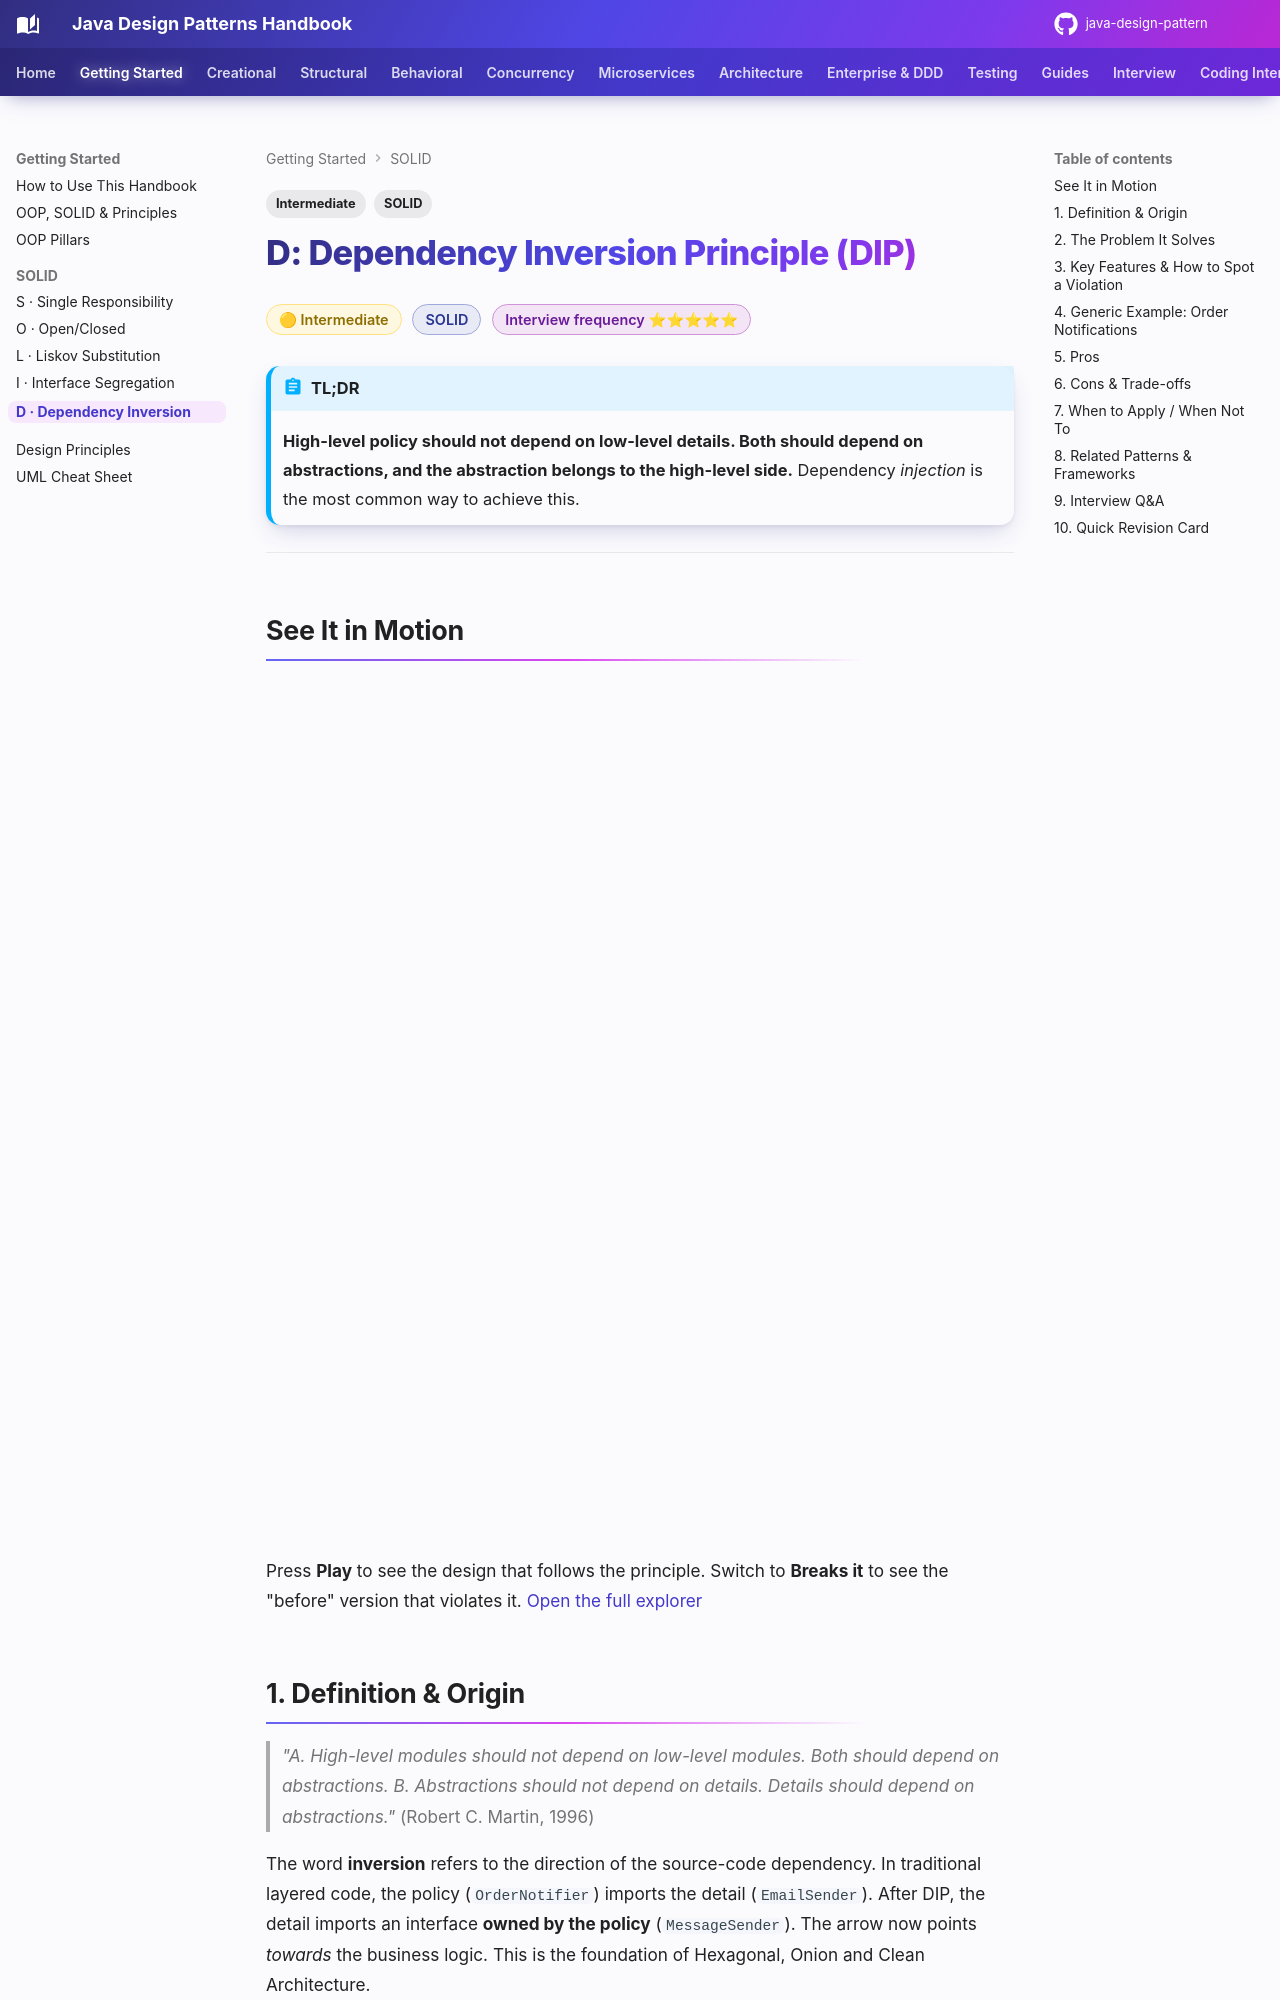

repository: khiruashish/java-design-pattern · page: getting-started/solid/dip/index.html · generator: mkdocs

---
tags:
  - SOLID
  - Intermediate
---

# D: Dependency Inversion Principle (DIP)

<span class="badge badge--intermediate">🟡 Intermediate</span>
<span class="badge badge--category">SOLID</span>
<span class="badge badge--interview">Interview frequency ⭐⭐⭐⭐⭐</span>

!!! abstract "TL;DR"
    **High-level policy should not depend on low-level details. Both should depend on abstractions, and the
    abstraction belongs to the high-level side.** Dependency *injection* is the most common way to achieve this.

---

## See It in Motion

<iframe class="motion-embed" src="../../../motion/index.html?p=dip&amp;embed=1" title="Animated walkthrough of the Dependency Inversion principle" loading="lazy"></iframe>

Press **Play** to see the design that follows the principle. Switch to **Breaks it** to see the "before" version that violates it. [Open the full explorer](../../motion/index.html#dip){ target=_blank }

## 1. Definition & Origin

> *"A. High-level modules should not depend on low-level modules. Both should depend on abstractions.
> B. Abstractions should not depend on details. Details should depend on abstractions."* (Robert C. Martin, 1996)

The word **inversion** refers to the direction of the source-code dependency. In traditional layered code, the policy
(`OrderNotifier`) imports the detail (`EmailSender`). After DIP, the detail imports an interface **owned by the policy**
(`MessageSender`). The arrow now points *towards* the business logic. This is the foundation of Hexagonal, Onion and
Clean Architecture.

!!! note "DIP ≠ DI ≠ IoC"
    * **DIP** is a *design principle* about the direction of dependencies.
    * **DI (Dependency Injection)** is a *technique*: dependencies are passed in, usually through the constructor, instead of created inside the class.
    * **IoC (Inversion of Control)** is a *broader idea*: a framework calls your code. A DI container (Spring) is one form of IoC.

    You can do DI without DIP (injecting a concrete class) and DIP without a container (wiring by hand in `main`).
